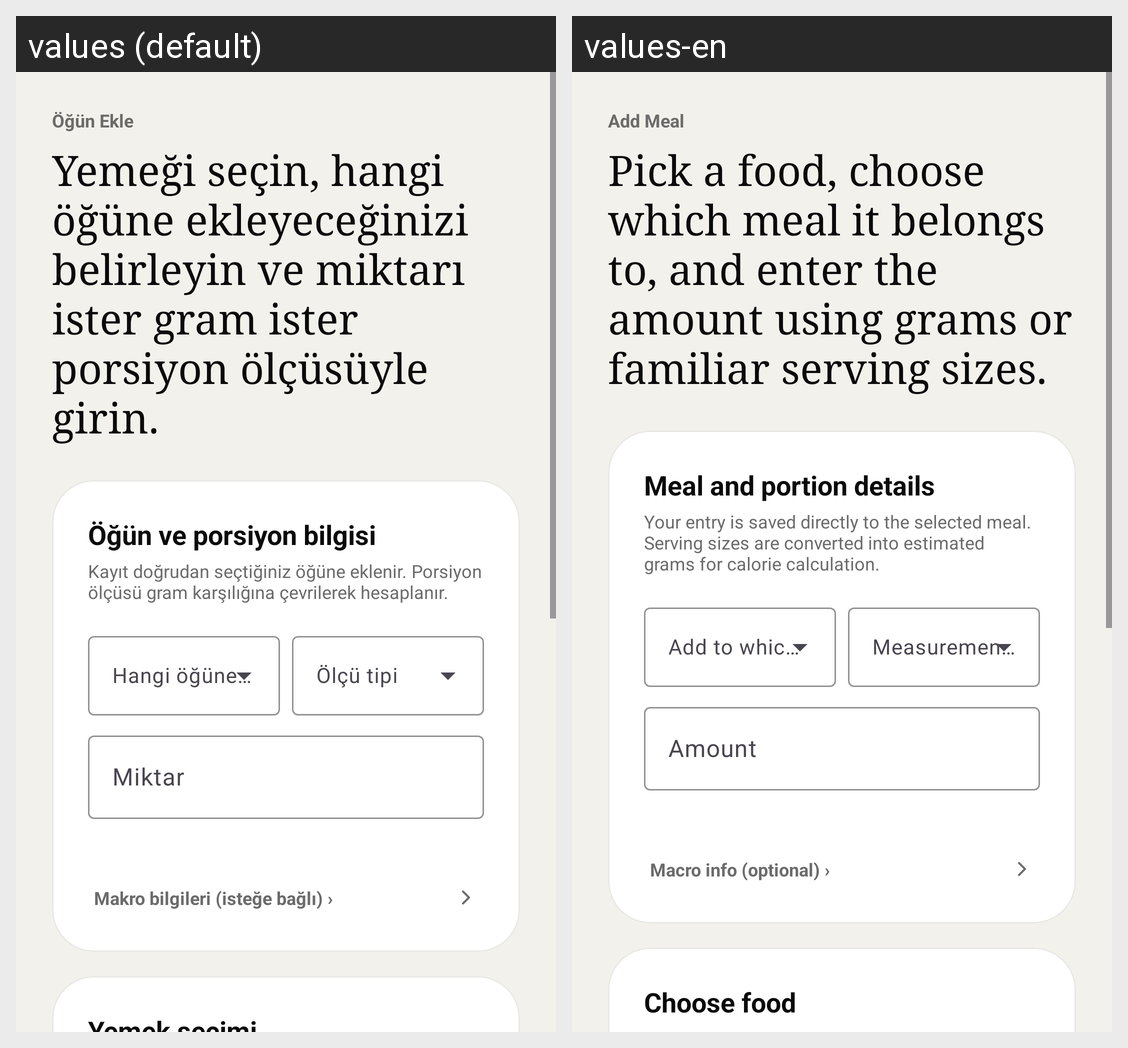

Strings drawn on this Android screen and how each of the app's shown locales translates them:
Android screen res/layout/activity_add_meal.xml rendered under 2 locales, left to right: values (default), values-en. Device: Nexus 5 (rendered at 1080×1920; each locale shown at half size, 540×960, under a caption strip naming it); theme Theme.CalorieTrackingApp.
Strings drawn on this screen, with the default value and each locale's value (text and hints the layout hard-codes, and strings that could not be matched under every locale, appear in the picture but are not listed):

title_add_meal
  values: Öğün Ekle
  values-en: Add Meal

add_meal_subtitle
  values: Yemeği seçin, hangi öğüne ekleyeceğinizi belirleyin ve miktarı ister gram ister porsiyon ölçüsüyle girin.
  values-en: Pick a food, choose which meal it belongs to, and enter the amount using grams or familiar serving sizes.

add_meal_section_details
  values: Öğün ve porsiyon bilgisi
  values-en: Meal and portion details

add_meal_section_details_hint
  values: Kayıt doğrudan seçtiğiniz öğüne eklenir. Porsiyon ölçüsü gram karşılığına çevrilerek hesaplanır.
  values-en: Your entry is saved directly to the selected meal. Serving sizes are converted into estimated grams for calorie calculation.

hint_amount
  values: Miktar
  values-en: Amount

macro_section_title
  values: Makro bilgileri (isteğe bağlı) ›
  values-en: Macro info (optional) ›

add_meal_section_search
  values: Yemek seçimi
  values-en: Choose food
